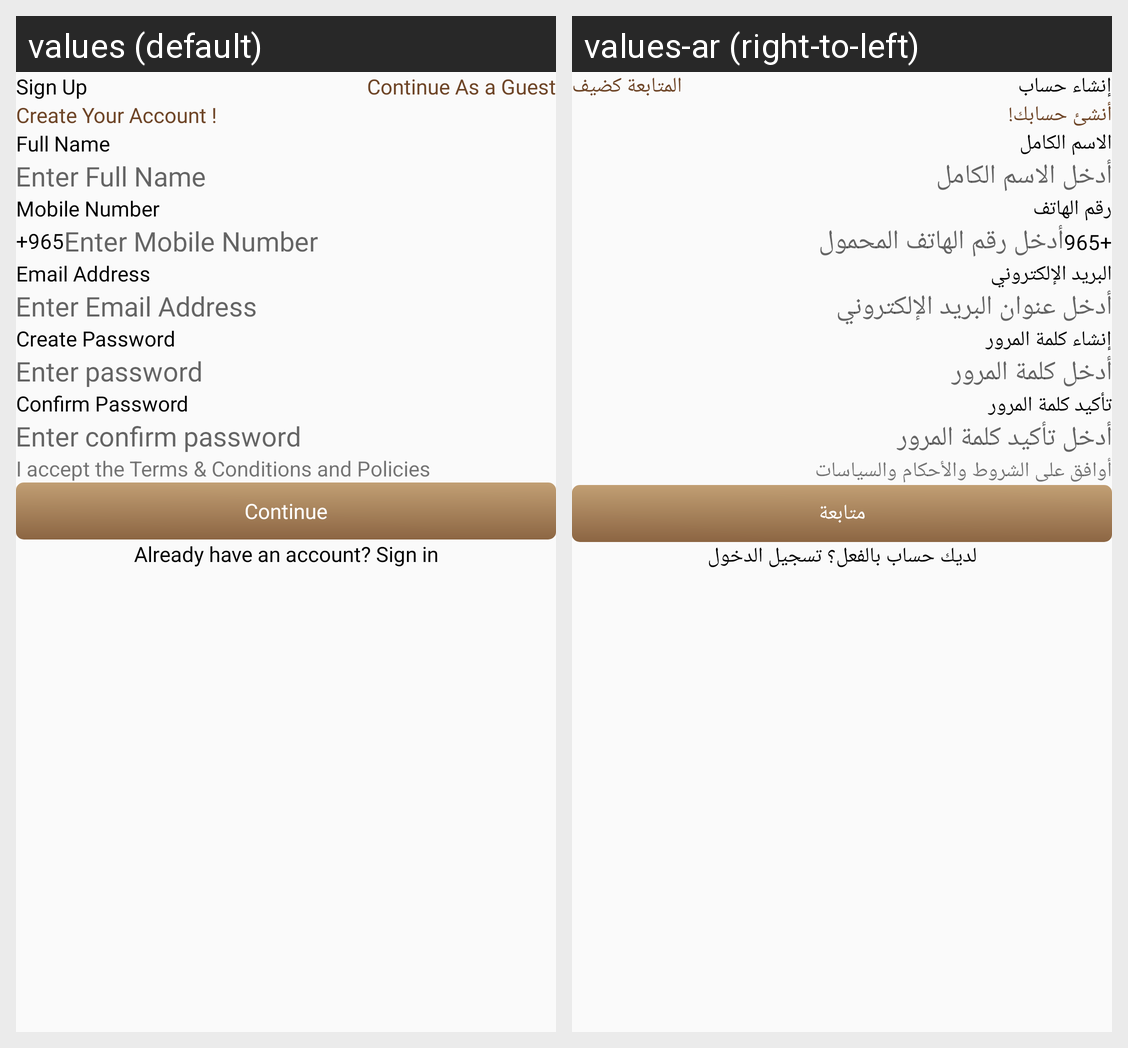

Translations of the strings shown on this Android screen, per locale in the grid:
Android screen res/layout/fragment_sign_up.xml rendered under 2 locales, left to right: values (default), values-ar (right-to-left). Device: Nexus 5 (rendered at 1080×1920; each locale shown at half size, 540×960, under a caption strip naming it); theme Theme.DesynatUser.
Strings drawn on this screen, with the default value and each locale's value (text and hints the layout hard-codes, and strings that could not be matched under every locale, appear in the picture but are not listed):

sign_up
  values: Sign Up
  values-ar: إنشاء حساب

create_your_account
  values: Create Your Account !
  values-ar: أنشئ حسابك!

continue_as_a_guest
  values: Continue As a Guest
  values-ar: المتابعة كضيف

full_name
  values: Full Name
  values-ar: الاسم الكامل

enter_full_name
  values: Enter Full Name
  values-ar: أدخل الاسم الكامل

mobile_number
  values: Mobile Number
  values-ar: رقم الهاتف

enter_mobile_number
  values: Enter Mobile Number
  values-ar: أدخل رقم الهاتف المحمول

email_address
  values: Email Address
  values-ar: البريد الإلكتروني

enter_email_address
  values: Enter Email Address
  values-ar: أدخل عنوان البريد الإلكتروني

create_password
  values: Create Password
  values-ar: إنشاء كلمة المرور

enter_password
  values: Enter password
  values-ar: أدخل كلمة المرور

confirm_password
  values: Confirm Password
  values-ar: تأكيد كلمة المرور

enter_confirm_password
  values: Enter confirm password
  values-ar: أدخل تأكيد كلمة المرور

i_accept_the_terms_conditions_and_policies
  values: I accept the Terms & Conditions and Policies
  values-ar: أوافق على الشروط والأحكام والسياسات

continue_text
  values: Continue
  values-ar: متابعة

already_have_an_account_sign_in
  values: Already have an account? Sign in
  values-ar: لديك حساب بالفعل؟ تسجيل الدخول
